Run: headless pygame with SDL's dummy video driver; simulated clock (each Clock.tick advances the game by its frame time, no real sleeping); random seed 0; keys injected as events and as key.get_pressed() state; no mouse input.
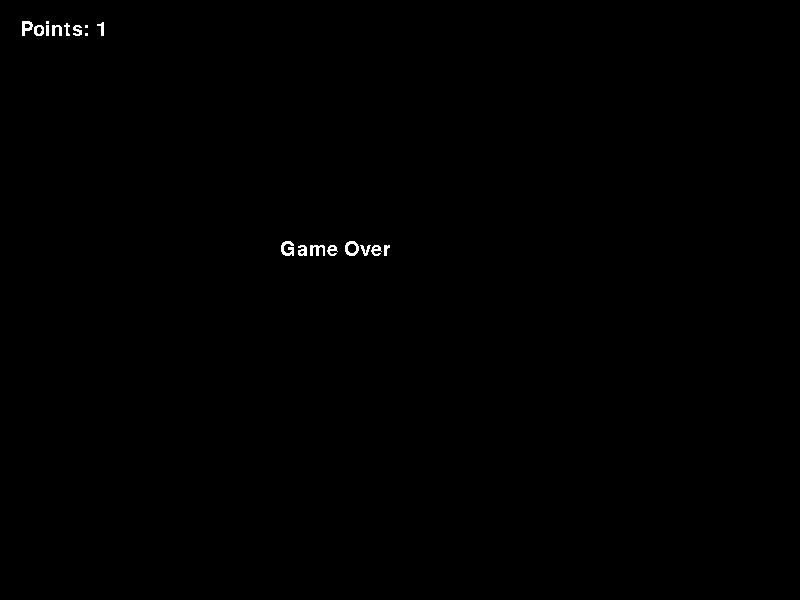
Frame 1 of 1 · flips 1–60 · no input (game ended)

The pygame program that drew these frames:

import pygame
import sys
import random
import math

SCREEN_WIDTH = 800
SCREEN_HEIGHT = 600

FRAME_DELAY = 90

BLACK = (0, 0, 0)
GREEN = (0, 255, 0)
WHITE = (255, 255, 255)

pygame.init()
screen = pygame.display.set_mode((SCREEN_WIDTH, SCREEN_HEIGHT))
pygame.display.set_caption('Snake | codingboost.com')
pygame.font.init()

DOWN = 1
UP = -3
RIGHT = 2
LEFT = -4 

UNIT_SIZE = 40

class Pos:
    x = 0
    y = 0
    def __eq__(self, other):
        return self.x == other.x and self.y == other.y

class Snake:
    def __init__(self):
        self.direction = [DOWN, UP, RIGHT, LEFT][random.randint(0, 3)]
        self.body = [random_screen_unit()]
        self.head = self.body[0]
        self.eaten_foods = []


    def can_move_direction(self, new_direction):
        if len(self.body) == 1: return True
        return abs(self.direction) % 2 != abs(new_direction) % 2
            

    def change_direction(self, new_direction):
        if self.can_move_direction(new_direction):
            self.direction = new_direction


    def move_head(self, direction):
        if direction == UP or direction == DOWN:
            self.head.y += UNIT_SIZE * sign(direction)
        else:
            self.head.x += UNIT_SIZE * sign(direction)


    def leaves_screen(self):
        return not ((0 <= self.head.x <= SCREEN_WIDTH - UNIT_SIZE) and (0 <= self.head.y <= SCREEN_HEIGHT - UNIT_SIZE))


    def head_collides_with_body(self):
        for snake_part in self.body[1:]:
            if snake_part == self.head:
                return True
        return False


    def move(self):
        old_tail = self.body[-1]
        i = len(self.body) - 1
        while i > 0:
            self.body[i].x = self.body[i - 1].x
            self.body[i].y = self.body[i - 1].y
            i -= 1

        temp_list = []
        for food in self.eaten_foods:
            if food == old_tail:
                self.body.append(food)
            else:
                temp_list.append(food)
        self.eaten_foods = temp_list
        self.move_head(self.direction)
                    

    def eats_food(self, food):
        if food == self.head:
            self.eaten_foods.append(food)
            return True
        else:
            return False


def sign(num):
    if num < 0:
        return -1
    elif num == 0:
        return 0
    else:
        return 1


def random_screen_unit():
    pos = Pos()
    pos.x = random.randint(0, SCREEN_WIDTH // UNIT_SIZE - 1) * UNIT_SIZE
    pos.y = random.randint(0, SCREEN_HEIGHT // UNIT_SIZE - 1) * UNIT_SIZE
    return pos


def display_text(text, x, y):
    myfont = pygame.font.SysFont('Comic Sans MS', 30)
    textsurface = myfont.render(text, False, WHITE)
    screen.blit(textsurface, (x, y))    


snake = Snake()
food = random_screen_unit()

while True:
    screen.fill(BLACK)

    display_text("Points: %d" % (len(snake.body)), 20, 20)

    snake.move()

    if snake.leaves_screen() or snake.head_collides_with_body():
        display_text("Game Over", 280, 240)
        pygame.display.update()
        pygame.event.wait()
        pygame.quit()
        sys.exit()


    if snake.eats_food(food):
        food = random_screen_unit()

    for snake_unit in snake.body:
        pygame.draw.rect(screen, WHITE, (snake_unit.x, snake_unit.y, UNIT_SIZE, UNIT_SIZE), 0)

    pygame.draw.rect(screen, GREEN, (food.x, food.y, UNIT_SIZE, UNIT_SIZE), 0)

    pygame.display.update()
    pygame.time.delay(FRAME_DELAY)

    keys = pygame.key.get_pressed()
    if keys[pygame.K_UP]: snake.change_direction(UP)
    if keys[pygame.K_DOWN]: snake.change_direction(DOWN)
    if keys[pygame.K_LEFT]: snake.change_direction(LEFT)
    if keys[pygame.K_RIGHT]: snake.change_direction(RIGHT)
        
    for event in pygame.event.get():
        if event.type == pygame.QUIT or event.type == pygame.KEYDOWN:
            if event.key == pygame.K_ESCAPE:
                pygame.quit()
                sys.exit()
